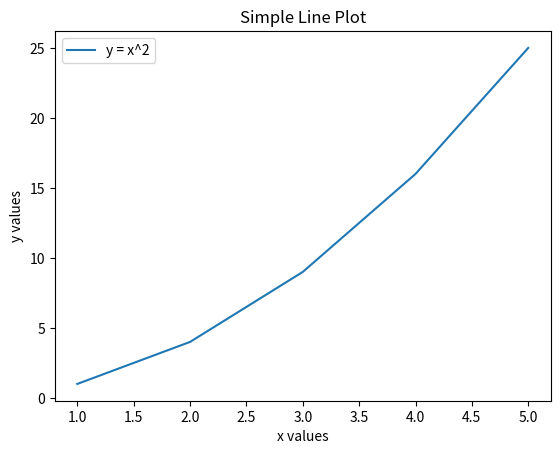

Write Python code to recreate this figure.
# Import the necessary library for plotting
import matplotlib.pyplot as plt

# Define the data for the x and y values
x = [1, 2, 3, 4, 5]  # x values
y = [1, 4, 9, 16, 25]  # y values corresponding to y = x^2

# Plot the data with a label for the line
plt.plot(x, y, label="y = x^2")

# Set the x-axis label
plt.xlabel("x values")

# Set the y-axis label
plt.ylabel("y values")

# Set the title of the plot
plt.title("Simple Line Plot")

# Display the legend for the line label
plt.legend()

# Show the plot
plt.show()